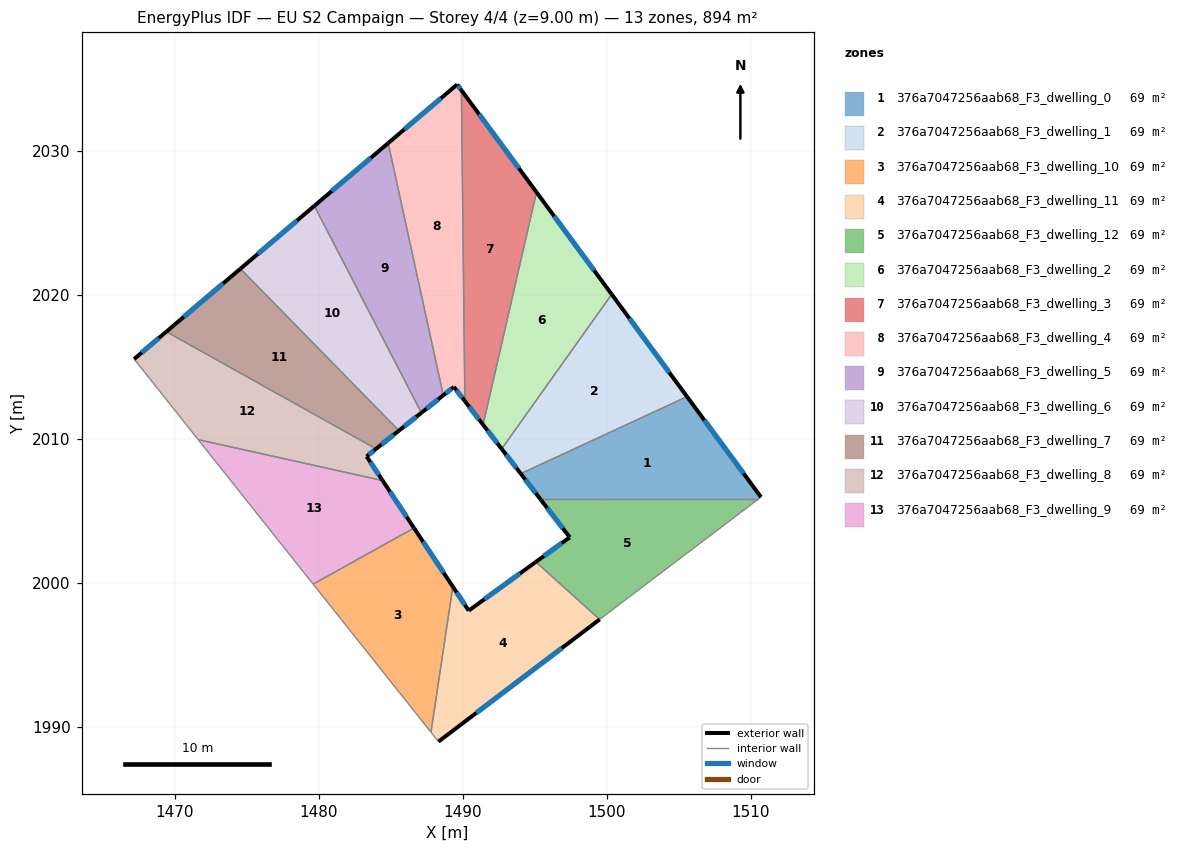
=== STOREY PLAN SPEC (per zone: floor XY polygon, exterior-wall plan segments, windows/doors) ===
zone 1: 376a7047256aab68_F3_dwelling_0  (68.7 m²)
  floor: (1505.59, 2012.92) (1510.73, 2005.94) (1510.54, 2005.80) (1495.39, 2005.80) (1494.03, 2007.57)
  exterior wall: (1494.03, 2007.57) – (1495.39, 2005.80)  [2.2 m]
    window: (1494.35, 2007.15) – (1495.07, 2006.22)  [1.9 m²]
  exterior wall: (1510.73, 2005.94) – (1505.59, 2012.92)  [8.7 m]
    window: (1509.52, 2007.58) – (1506.79, 2011.28)  [7.3 m²]
  interior walls: 3
zone 2: 376a7047256aab68_F3_dwelling_1  (68.8 m²)
  floor: (1500.35, 2020.03) (1505.59, 2012.92) (1494.03, 2007.57) (1492.71, 2009.29)
  exterior wall: (1492.71, 2009.29) – (1494.03, 2007.57)  [2.2 m]
    window: (1493.02, 2008.88) – (1493.72, 2007.97)  [1.8 m²]
  exterior wall: (1505.59, 2012.92) – (1500.35, 2020.03)  [8.8 m]
    window: (1504.36, 2014.59) – (1501.58, 2018.36)  [7.4 m²]
  interior walls: 2
zone 3: 376a7047256aab68_F3_dwelling_10  (68.7 m²)
  floor: (1486.62, 2003.79) (1489.32, 1999.72) (1487.80, 1989.60) (1479.61, 1999.89)
  exterior wall: (1489.32, 1999.72) – (1486.62, 2003.79)  [4.9 m]
    window: (1488.68, 2000.67) – (1487.25, 2002.84)  [4.1 m²]
  interior walls: 3
zone 4: 376a7047256aab68_F3_dwelling_11  (68.8 m²)
  floor: (1499.52, 1997.44) (1488.32, 1988.95) (1487.80, 1989.60) (1489.32, 1999.72) (1490.42, 1998.05) (1495.08, 2001.44)
  exterior wall: (1490.42, 1998.05) – (1489.32, 1999.72)  [2.0 m]
    window: (1490.16, 1998.44) – (1489.57, 1999.33)  [1.7 m²]
  exterior wall: (1495.08, 2001.44) – (1490.42, 1998.05)  [5.8 m]
    window: (1493.99, 2000.64) – (1491.51, 1998.85)  [4.9 m²]
  exterior wall: (1488.32, 1988.95) – (1499.52, 1997.44)  [14.1 m]
    window: (1490.95, 1990.95) – (1496.89, 1995.45)  [11.9 m²]
  interior walls: 3
zone 5: 376a7047256aab68_F3_dwelling_12  (68.8 m²)
  floor: (1510.54, 2005.80) (1499.52, 1997.44) (1495.08, 2001.44) (1497.44, 2003.15) (1495.39, 2005.80)
  exterior wall: (1497.44, 2003.15) – (1495.08, 2001.44)  [2.9 m]
    window: (1496.89, 2002.75) – (1495.64, 2001.84)  [2.5 m²]
  exterior wall: (1495.39, 2005.80) – (1497.44, 2003.15)  [3.4 m]
    window: (1495.87, 2005.18) – (1496.96, 2003.77)  [2.8 m²]
  interior walls: 3
zone 6: 376a7047256aab68_F3_dwelling_2  (68.7 m²)
  floor: (1495.13, 2027.13) (1500.35, 2020.03) (1492.71, 2009.29) (1491.42, 2010.97)
  exterior wall: (1491.42, 2010.97) – (1492.71, 2009.29)  [2.1 m]
    window: (1491.72, 2010.57) – (1492.41, 2009.68)  [1.8 m²]
  exterior wall: (1500.35, 2020.03) – (1495.13, 2027.13)  [8.8 m]
    window: (1499.13, 2021.70) – (1496.35, 2025.46)  [7.4 m²]
  interior walls: 2
zone 7: 376a7047256aab68_F3_dwelling_3  (68.7 m²)
  floor: (1489.91, 2034.21) (1495.13, 2027.13) (1491.42, 2010.97) (1490.15, 2012.61)
  exterior wall: (1490.15, 2012.61) – (1491.42, 2010.97)  [2.1 m]
    window: (1490.45, 2012.22) – (1491.12, 2011.35)  [1.7 m²]
  exterior wall: (1495.13, 2027.13) – (1489.91, 2034.21)  [8.8 m]
    window: (1493.90, 2028.79) – (1491.14, 2032.55)  [7.4 m²]
  interior walls: 2
zone 8: 376a7047256aab68_F3_dwelling_4  (68.7 m²)
  floor: (1489.91, 2034.21) (1490.15, 2012.61) (1489.39, 2013.60) (1488.65, 2013.01) (1484.82, 2030.54) (1489.62, 2034.61)
  exterior wall: (1489.39, 2013.60) – (1490.15, 2012.61)  [1.3 m]
    window: (1489.57, 2013.37) – (1489.97, 2012.84)  [1.1 m²]
  exterior wall: (1488.65, 2013.01) – (1489.39, 2013.60)  [0.9 m]
    window: (1488.83, 2013.15) – (1489.22, 2013.46)  [0.8 m²]
  exterior wall: (1489.62, 2034.61) – (1484.82, 2030.54)  [6.3 m]
    window: (1488.49, 2033.65) – (1485.95, 2031.49)  [5.3 m²]
  exterior wall: (1489.91, 2034.21) – (1489.62, 2034.61)  [0.5 m]
    window: (1489.84, 2034.30) – (1489.69, 2034.52)  [0.4 m²]
  interior walls: 2
zone 9: 376a7047256aab68_F3_dwelling_5  (68.8 m²)
  floor: (1484.82, 2030.54) (1488.65, 2013.01) (1487.13, 2011.80) (1479.69, 2026.18)
  exterior wall: (1487.13, 2011.80) – (1488.65, 2013.01)  [1.9 m]
    window: (1487.49, 2012.09) – (1488.29, 2012.73)  [1.6 m²]
  exterior wall: (1484.82, 2030.54) – (1479.69, 2026.18)  [6.7 m]
    window: (1483.62, 2029.51) – (1480.90, 2027.20)  [5.7 m²]
  interior walls: 2
zone 10: 376a7047256aab68_F3_dwelling_6  (68.7 m²)
  floor: (1479.69, 2026.18) (1487.13, 2011.80) (1485.57, 2010.56) (1474.56, 2021.81)
  exterior wall: (1485.57, 2010.56) – (1487.13, 2011.80)  [2.0 m]
    window: (1485.94, 2010.85) – (1486.76, 2011.51)  [1.7 m²]
  exterior wall: (1479.69, 2026.18) – (1474.56, 2021.81)  [6.7 m]
    window: (1478.49, 2025.15) – (1475.76, 2022.83)  [5.7 m²]
  interior walls: 2
zone 11: 376a7047256aab68_F3_dwelling_7  (68.7 m²)
  floor: (1474.56, 2021.81) (1485.57, 2010.56) (1483.98, 2009.29) (1469.41, 2017.43)
  exterior wall: (1483.98, 2009.29) – (1485.57, 2010.56)  [2.0 m]
    window: (1484.35, 2009.59) – (1485.20, 2010.26)  [1.7 m²]
  exterior wall: (1474.56, 2021.81) – (1469.41, 2017.43)  [6.8 m]
    window: (1473.35, 2020.78) – (1470.62, 2018.46)  [5.7 m²]
  interior walls: 2
zone 12: 376a7047256aab68_F3_dwelling_8  (68.8 m²)
  floor: (1483.98, 2009.29) (1483.32, 2008.77) (1484.43, 2007.09) (1471.62, 2009.93) (1467.17, 2015.53) (1469.41, 2017.43)
  exterior wall: (1483.32, 2008.77) – (1483.98, 2009.29)  [0.8 m]
    window: (1483.48, 2008.89) – (1483.83, 2009.17)  [0.7 m²]
  exterior wall: (1484.43, 2007.09) – (1483.32, 2008.77)  [2.0 m]
    window: (1484.17, 2007.48) – (1483.58, 2008.37)  [1.7 m²]
  exterior wall: (1469.41, 2017.43) – (1467.17, 2015.53)  [2.9 m]
    window: (1468.88, 2016.99) – (1467.70, 2015.98)  [2.5 m²]
  interior walls: 3
zone 13: 376a7047256aab68_F3_dwelling_9  (68.8 m²)
  floor: (1484.43, 2007.09) (1486.62, 2003.79) (1479.61, 1999.89) (1471.62, 2009.93)
  exterior wall: (1486.62, 2003.79) – (1484.43, 2007.09)  [4.0 m]
    window: (1486.10, 2004.57) – (1484.95, 2006.32)  [3.3 m²]
  interior walls: 3

=== DERIVED (storey summary) ===
Building: EU S2 Campaign
Storey: 4 of 4  (floor level z = 9.00 m)
Storey gross floor area: 893.8 m²
Zones on this storey: 13
  - 376a7047256aab68_F3_dwelling_0: floor 68.7 m²; exterior wall 10.9 m (32.7 m²); 2 window(s) 9.2 m²; WWR 28.1%
  - 376a7047256aab68_F3_dwelling_1: floor 68.8 m²; exterior wall 11.0 m (33.0 m²); 2 window(s) 9.3 m²; WWR 28.1%
  - 376a7047256aab68_F3_dwelling_10: floor 68.7 m²; exterior wall 4.9 m (14.7 m²); 1 window(s) 4.1 m²; WWR 28.1%
  - 376a7047256aab68_F3_dwelling_11: floor 68.8 m²; exterior wall 21.8 m (65.5 m²); 3 window(s) 18.4 m²; WWR 28.1%
  - 376a7047256aab68_F3_dwelling_12: floor 68.8 m²; exterior wall 6.3 m (18.8 m²); 2 window(s) 5.3 m²; WWR 28.1%
  - 376a7047256aab68_F3_dwelling_2: floor 68.7 m²; exterior wall 10.9 m (32.8 m²); 2 window(s) 9.2 m²; WWR 28.1%
  - 376a7047256aab68_F3_dwelling_3: floor 68.7 m²; exterior wall 10.9 m (32.6 m²); 2 window(s) 9.2 m²; WWR 28.1%
  - 376a7047256aab68_F3_dwelling_4: floor 68.7 m²; exterior wall 9.0 m (26.9 m²); 4 window(s) 7.6 m²; WWR 28.1%
  - 376a7047256aab68_F3_dwelling_5: floor 68.8 m²; exterior wall 8.7 m (26.0 m²); 2 window(s) 7.3 m²; WWR 28.1%
  - 376a7047256aab68_F3_dwelling_6: floor 68.7 m²; exterior wall 8.7 m (26.2 m²); 2 window(s) 7.4 m²; WWR 28.1%
  - 376a7047256aab68_F3_dwelling_7: floor 68.7 m²; exterior wall 8.8 m (26.4 m²); 2 window(s) 7.4 m²; WWR 28.1%
  - 376a7047256aab68_F3_dwelling_8: floor 68.8 m²; exterior wall 5.8 m (17.4 m²); 3 window(s) 4.9 m²; WWR 28.1%
  - 376a7047256aab68_F3_dwelling_9: floor 68.8 m²; exterior wall 4.0 m (11.9 m²); 1 window(s) 3.3 m²; WWR 28.1%
Zone adjacency (shared interzone walls):
  - 376a7047256aab68_F3_dwelling_0 ↔ 376a7047256aab68_F3_dwelling_1
  - 376a7047256aab68_F3_dwelling_0 ↔ 376a7047256aab68_F3_dwelling_12
  - 376a7047256aab68_F3_dwelling_1 ↔ 376a7047256aab68_F3_dwelling_2
  - 376a7047256aab68_F3_dwelling_10 ↔ 376a7047256aab68_F3_dwelling_11
  - 376a7047256aab68_F3_dwelling_10 ↔ 376a7047256aab68_F3_dwelling_9
  - 376a7047256aab68_F3_dwelling_11 ↔ 376a7047256aab68_F3_dwelling_12
  - 376a7047256aab68_F3_dwelling_2 ↔ 376a7047256aab68_F3_dwelling_3
  - 376a7047256aab68_F3_dwelling_3 ↔ 376a7047256aab68_F3_dwelling_4
  - 376a7047256aab68_F3_dwelling_4 ↔ 376a7047256aab68_F3_dwelling_5
  - 376a7047256aab68_F3_dwelling_5 ↔ 376a7047256aab68_F3_dwelling_6
  - 376a7047256aab68_F3_dwelling_6 ↔ 376a7047256aab68_F3_dwelling_7
  - 376a7047256aab68_F3_dwelling_7 ↔ 376a7047256aab68_F3_dwelling_8
  - 376a7047256aab68_F3_dwelling_8 ↔ 376a7047256aab68_F3_dwelling_9